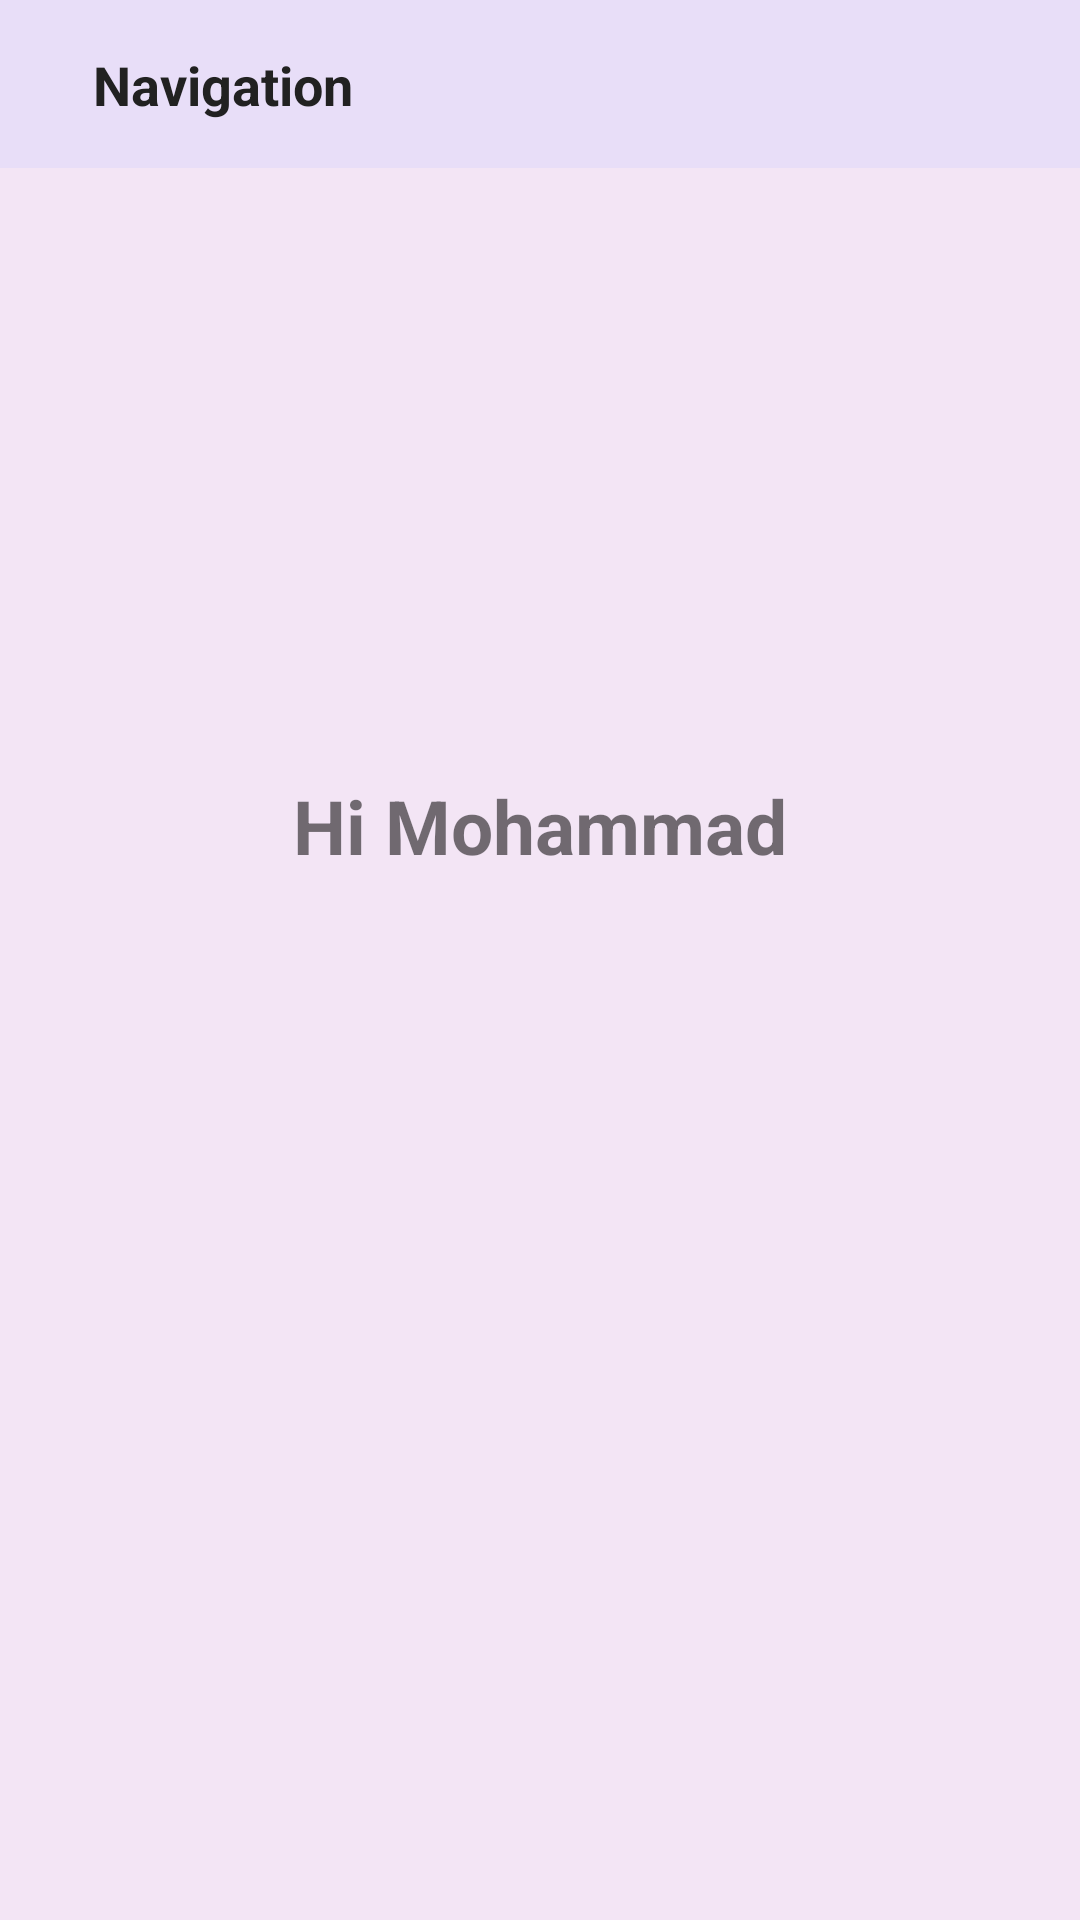

Android layout source for this screen:
<!-- AndroidManifest.xml: application theme Theme.MatrialDesign -->
<!-- res/layout/activity_main.xml -->
<?xml version="1.0" encoding="utf-8"?>
<androidx.drawerlayout.widget.DrawerLayout xmlns:android="http://schemas.android.com/apk/res/android"
    xmlns:app="http://schemas.android.com/apk/res-auto"
    xmlns:tools="http://schemas.android.com/tools"
    android:id="@+id/drawerLayout"
    android:layout_width="match_parent"
    android:layout_height="match_parent"
    android:background="#F3E5F5"
    tools:context=".MainActivity">


    <androidx.constraintlayout.widget.ConstraintLayout
        android:layout_width="match_parent"
        android:layout_height="match_parent">

        <LinearLayout
            android:id="@+id/toolbar"
            android:layout_width="match_parent"
            android:layout_height="?actionBarSize"
            android:background="#E8DEF8"
            android:orientation="horizontal"
            android:paddingStart="15dp"
            android:paddingEnd="15dp"
            app:layout_constraintStart_toStartOf="parent"
            app:layout_constraintTop_toTopOf="parent">

            <ImageView
                android:id="@+id/imgBtnMenu"
                android:layout_width="wrap_content"
                android:layout_height="wrap_content"
                android:layout_gravity="center"
                android:src="@drawable/ic_menu_24" />

            <TextView
                android:layout_width="wrap_content"
                android:layout_height="wrap_content"
                android:layout_gravity="center"
                android:padding="16dp"
                android:text="@string/it_s_just_for_test"
                android:textColor="#212121"
                android:textSize="18sp"
                android:textStyle="bold" />
        </LinearLayout>

        <TextView
            android:id="@+id/textView"
            android:layout_width="wrap_content"
            android:layout_height="wrap_content"
            android:layout_marginBottom="348dp"
            android:text="@string/hi_mohammad"
            android:textSize="25sp"
            android:textStyle="bold"
            app:layout_constraintBottom_toBottomOf="parent"
            app:layout_constraintEnd_toEndOf="parent"
            app:layout_constraintStart_toStartOf="parent" />
    </androidx.constraintlayout.widget.ConstraintLayout>

    <com.google.android.material.navigation.NavigationView
        android:background="@drawable/baground"
        android:id="@+id/nav_view"
        android:layout_width="wrap_content"
        android:layout_height="match_parent"
        android:layout_gravity="start"
        app:headerLayout="@layout/drawer_heding"
        app:itemShapeAppearance="@style/myItemShapeAppearance"
        app:itemVerticalPadding="20dp"
        app:itemIconPadding="20dp"
        app:shapeAppearance="@style/myShapeAppearance"
        app:itemShapeFillColor="#E8DEF8"
        app:layout_constraintBottom_toBottomOf="parent"
        app:layout_constraintStart_toStartOf="parent"
        app:layout_constraintTop_toTopOf="parent"
        app:menu="@menu/navigation_drawer" />

</androidx.drawerlayout.widget.DrawerLayout>
<!-- res/layout/drawer_heding.xml (included above) -->
<?xml version="1.0" encoding="utf-8"?>
<LinearLayout xmlns:android="http://schemas.android.com/apk/res/android"
    xmlns:app="http://schemas.android.com/apk/res-auto"
    android:background="@drawable/baground"
    android:layout_gravity="center"
    android:layout_marginTop="20dp"
    android:gravity="center"
    android:orientation="vertical"
    android:layout_width="match_parent"
    android:layout_height="wrap_content">

    <TextView
        android:layout_width="wrap_content"
        android:layout_height="wrap_content"
        android:text="@string/mohammad"
        android:textSize="20sp"
        android:textStyle="bold" />

    <TextView
        android:layout_width="wrap_content"
        android:layout_height="wrap_content"
        android:text="@string/welcome_back"
        android:textSize="15sp" />

</LinearLayout>
<!-- resources referenced by this layout -->
<resources>
  <!-- drawable baground (drawable) -->
  <?xml version="1.0" encoding="utf-8"?>
  <shape xmlns:android="http://schemas.android.com/apk/res/android">
      <solid
          android:color="#F3E5F5"
          />
       <corners
           android:bottomRightRadius="30dp"
           android:topRightRadius="30dp"/>
  
  
      <stroke
          android:dashGap="2dp"
          android:color="@color/purple_500"/>
  </shape>
  <string name="hi_mohammad">Hi Mohammad</string>
  <string name="it_s_just_for_test">Navigation</string>
  <string name="mohammad">Mohammad</string>
  <string name="welcome_back">Welcome back</string>
  <style name="myItemShapeAppearance" parent="">
      <item name="cornerFamily">rounded</item>
      <item name="cornerSize">40dp</item>
      </style>
  <style name="myShapeAppearance" parent="">
          <item name="cornerFamily">rounded</item>
          <item name="cornerSize">10dp</item>
      </style>
  <style name="Theme.MatrialDesign" parent="Theme.MaterialComponents.DayNight.NoActionBar">
          
          <item name="colorPrimary">@color/purple_500</item>
          <item name="colorPrimaryVariant">@color/purple_700</item>
          <item name="colorOnPrimary">@color/white</item>
          
          <item name="colorSecondary">@color/teal_200</item>
          <item name="colorSecondaryVariant">@color/teal_700</item>
          <item name="colorOnSecondary">@color/black</item>
          
          <item name="android:statusBarColor" tools:targetApi="l">#7E57C2</item>
          
      </style>
  <!-- not gathered from this repository: default colours our renderer supplied (Android Studio template values) -->
  <color name="purple_500">#FF6200EE</color>
  <color name="purple_700">#FF3700B3</color>
  <color name="teal_200">#FF03DAC5</color>
  <color name="teal_700">#FF018786</color>
  <color name="black">#FF000000</color>
  <color name="white">#FFFFFFFF</color>
</resources>
